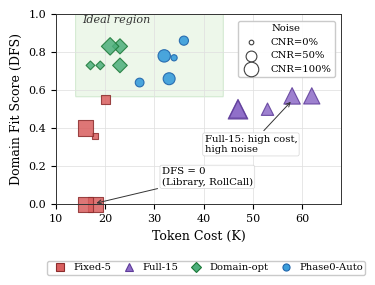

The matplotlib source for this figure:
"""Generate the token-cost/DFS/CNR scatter plot for the paper."""

from __future__ import annotations

from pathlib import Path

import matplotlib as mpl
import matplotlib.pyplot as plt
from matplotlib.lines import Line2D
from matplotlib.patches import FancyBboxPatch


CONFIGS = ["Fixed-5", "Full-15", "Domain-opt", "Phase0-Auto"]
CASES = ["AD", "ATM", "Library", "RollCall", "Bookkeep."]

TOKENS = [
    [20, 18, 18, 16, 16],
    [62, 58, 53, 47, 47],
    [23, 21, 19, 23, 17],
    [36, 34, 27, 33, 32],
]

DFS = [
    [0.55, 0.36, 0.00, 0.00, 0.40],
    [0.57, 0.57, 0.50, 0.50, 0.50],
    [0.83, 0.83, 0.73, 0.73, 0.73],
    [0.86, 0.77, 0.64, 0.66, 0.78],
]

CNR = [
    [0.11, 0.00, 0.60, 0.50, 0.60],
    [0.65, 0.67, 0.33, 1.00, 0.80],
    [0.22, 0.33, 0.00, 0.20, 0.00],
    [0.13, 0.00, 0.11, 0.30, 0.33],
]


MARKERS = {
    "Fixed-5": "s",
    "Full-15": "^",
    "Domain-opt": "D",
    "Phase0-Auto": "o",
}

EDGE_COLORS = {
    "Fixed-5": "#8c2d2d",
    "Full-15": "#5e3c99",
    "Domain-opt": "#1b7837",
    "Phase0-Auto": "#2166ac",
}

FACE_COLORS = {
    "Fixed-5": "#d95f5f",
    "Full-15": "#8e6cc8",
    "Domain-opt": "#4daf7c",
    "Phase0-Auto": "#3b9edb",
}


def bubble_size(cnr: float) -> float:
    return 20 + cnr * 180


def configure_matplotlib() -> None:
    mpl.rcParams.update(
        {
            "font.family": "serif",
            "font.serif": ["Times New Roman", "DejaVu Serif", "Times"],
            "font.size": 9,
            "axes.labelsize": 9,
            "xtick.labelsize": 8,
            "ytick.labelsize": 8,
            "legend.fontsize": 7.2,
            "pdf.fonttype": 42,
            "ps.fonttype": 42,
            "svg.fonttype": "none",
            "axes.linewidth": 0.7,
        }
    )


def build_plot() -> tuple[plt.Figure, plt.Axes]:
    configure_matplotlib()
    fig, ax = plt.subplots(figsize=(3.5, 2.8))
    fig.patch.set_facecolor("white")
    ax.set_facecolor("white")

    ideal_region = FancyBboxPatch(
        (14, 0.58),
        30,
        0.44,
        boxstyle="round,pad=0.015,rounding_size=0.03",
        linewidth=0.7,
        edgecolor="#7fbf7b",
        facecolor="#c7e9c0",
        alpha=0.32,
        zorder=0,
    )
    ax.add_patch(ideal_region)
    ax.text(
        15.3,
        0.955,
        "Ideal region",
        fontsize=8,
        fontstyle="italic",
        color="0.20",
        zorder=1,
    )

    for cfg_idx, cfg in enumerate(CONFIGS):
        ax.scatter(
            TOKENS[cfg_idx],
            DFS[cfg_idx],
            s=[bubble_size(v) for v in CNR[cfg_idx]],
            marker=MARKERS[cfg],
            facecolors=FACE_COLORS[cfg],
            edgecolors=EDGE_COLORS[cfg],
            linewidths=0.8,
            alpha=0.86 if cfg != "Phase0-Auto" else 0.92,
            zorder=3 if cfg == "Phase0-Auto" else 2,
            clip_on=False,
        )

    ax.annotate(
        "DFS = 0\n(Library, RollCall)",
        xy=(17.1, 0.0),
        xytext=(31.5, 0.145),
        textcoords="data",
        fontsize=7.3,
        ha="left",
        va="center",
        arrowprops={
            "arrowstyle": "->",
            "color": "0.20",
            "lw": 0.7,
            "shrinkA": 2,
            "shrinkB": 4,
        },
        bbox={"boxstyle": "round,pad=0.18", "fc": "white", "ec": "0.82", "alpha": 0.92, "lw": 0.5},
        zorder=5,
    )

    ax.annotate(
        "Full-15: high cost,\nhigh noise",
        xy=(58.5, 0.56),
        xytext=(40.2, 0.315),
        textcoords="data",
        fontsize=7.3,
        ha="left",
        va="center",
        arrowprops={
            "arrowstyle": "->",
            "color": "0.20",
            "lw": 0.7,
            "shrinkA": 2,
            "shrinkB": 4,
        },
        bbox={"boxstyle": "round,pad=0.18", "fc": "white", "ec": "0.82", "alpha": 0.92, "lw": 0.5},
        zorder=5,
    )

    ax.set_xlim(10, 68)
    ax.set_ylim(0, 1.0)
    ax.set_xlabel("Token Cost (K)")
    ax.set_ylabel("Domain Fit Score (DFS)")
    ax.set_xticks([10, 20, 30, 40, 50, 60])
    ax.set_yticks([0.0, 0.2, 0.4, 0.6, 0.8, 1.0])
    ax.grid(True, color="0.88", linewidth=0.55, linestyle="-", zorder=0)
    ax.set_axisbelow(True)

    config_handles = [
        Line2D(
            [0],
            [0],
            marker=MARKERS[cfg],
            linestyle="",
            markerfacecolor=FACE_COLORS[cfg],
            markeredgecolor=EDGE_COLORS[cfg],
            markeredgewidth=0.8,
            markersize=5.1,
            label=cfg,
        )
        for cfg in CONFIGS
    ]
    fig.legend(
        handles=config_handles,
        loc="lower left",
        bbox_to_anchor=(0.13, 0.015),
        ncol=4,
        frameon=True,
        framealpha=0.94,
        facecolor="white",
        edgecolor="0.78",
        borderpad=0.25,
        columnspacing=0.75,
        handletextpad=0.35,
    )

    size_handles = [
        plt.scatter(
            [],
            [],
            s=bubble_size(v) * 0.55,
            marker="o",
            facecolors="white",
            edgecolors="0.25",
            linewidths=0.8,
            label=label,
        )
        for v, label in [(0.0, "CNR=0%"), (0.5, "CNR=50%"), (1.0, "CNR=100%")]
    ]
    ax.legend(
        handles=size_handles,
        loc="upper right",
        bbox_to_anchor=(0.995, 0.99),
        frameon=True,
        framealpha=0.94,
        facecolor="white",
        edgecolor="0.78",
        borderpad=0.35,
        labelspacing=0.45,
        handletextpad=0.9,
        title="Noise",
        title_fontsize=7.2,
    )

    for spine in ax.spines.values():
        spine.set_color("0.20")
        spine.set_linewidth(0.7)

    fig.subplots_adjust(left=0.17, right=0.985, top=0.965, bottom=0.285)
    return fig, ax


def main() -> None:
    output_dir = Path("experiments/results")
    output_dir.mkdir(parents=True, exist_ok=True)
    base = output_dir / "dfs_token_cnr_scatter"

    fig, _ = build_plot()
    fig.savefig(f"{base}.pdf", dpi=600, bbox_inches="tight")
    fig.savefig(f"{base}.png", dpi=300, bbox_inches="tight")
    fig.savefig(f"{base}.svg", bbox_inches="tight")
    plt.close(fig)

    print(f"Wrote {base}.pdf")
    print(f"Wrote {base}.png")
    print(f"Wrote {base}.svg")


if __name__ == "__main__":
    main()
